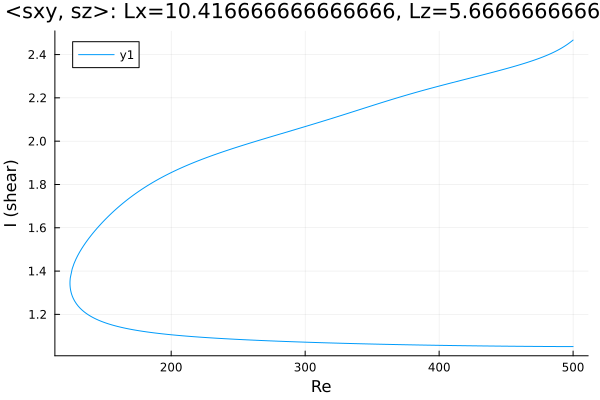

Source data for this figure (header and first rows):
Re, shear
500.0, 1.051
499.4, 1.051
497.9, 1.051
496.5, 1.051
495.1, 1.051
493.7, 1.051
492.3, 1.051
490.9, 1.051
489.5, 1.051
488, 1.051
486.6, 1.052
485.2, 1.052
483.8, 1.052
482.4, 1.052
481, 1.052
479.6, 1.052
478.1, 1.052
476.7, 1.052
475.3, 1.052
473.9, 1.052
472.5, 1.052
471.1, 1.052
469.7, 1.052
468.2, 1.052
466.8, 1.052
465.4, 1.052
464, 1.052
462.6, 1.052
461.2, 1.053
459.8, 1.053
459.2, 1.053
457.8, 1.053
456.3, 1.053
454.9, 1.053
453.5, 1.053
452.1, 1.053
450.7, 1.053
449.3, 1.053
447.9, 1.053
446.4, 1.053
445, 1.053
443.6, 1.054
442.2, 1.054
440.8, 1.054
439.4, 1.054
438, 1.054
436.5, 1.054
435.1, 1.054
433.7, 1.054
432.3, 1.054
430.9, 1.054
429.5, 1.055
428.1, 1.055
426.6, 1.055
425.2, 1.055
423.8, 1.055
422.4, 1.055
421, 1.055
419.6, 1.055
418.2, 1.055
... 540 more rows
